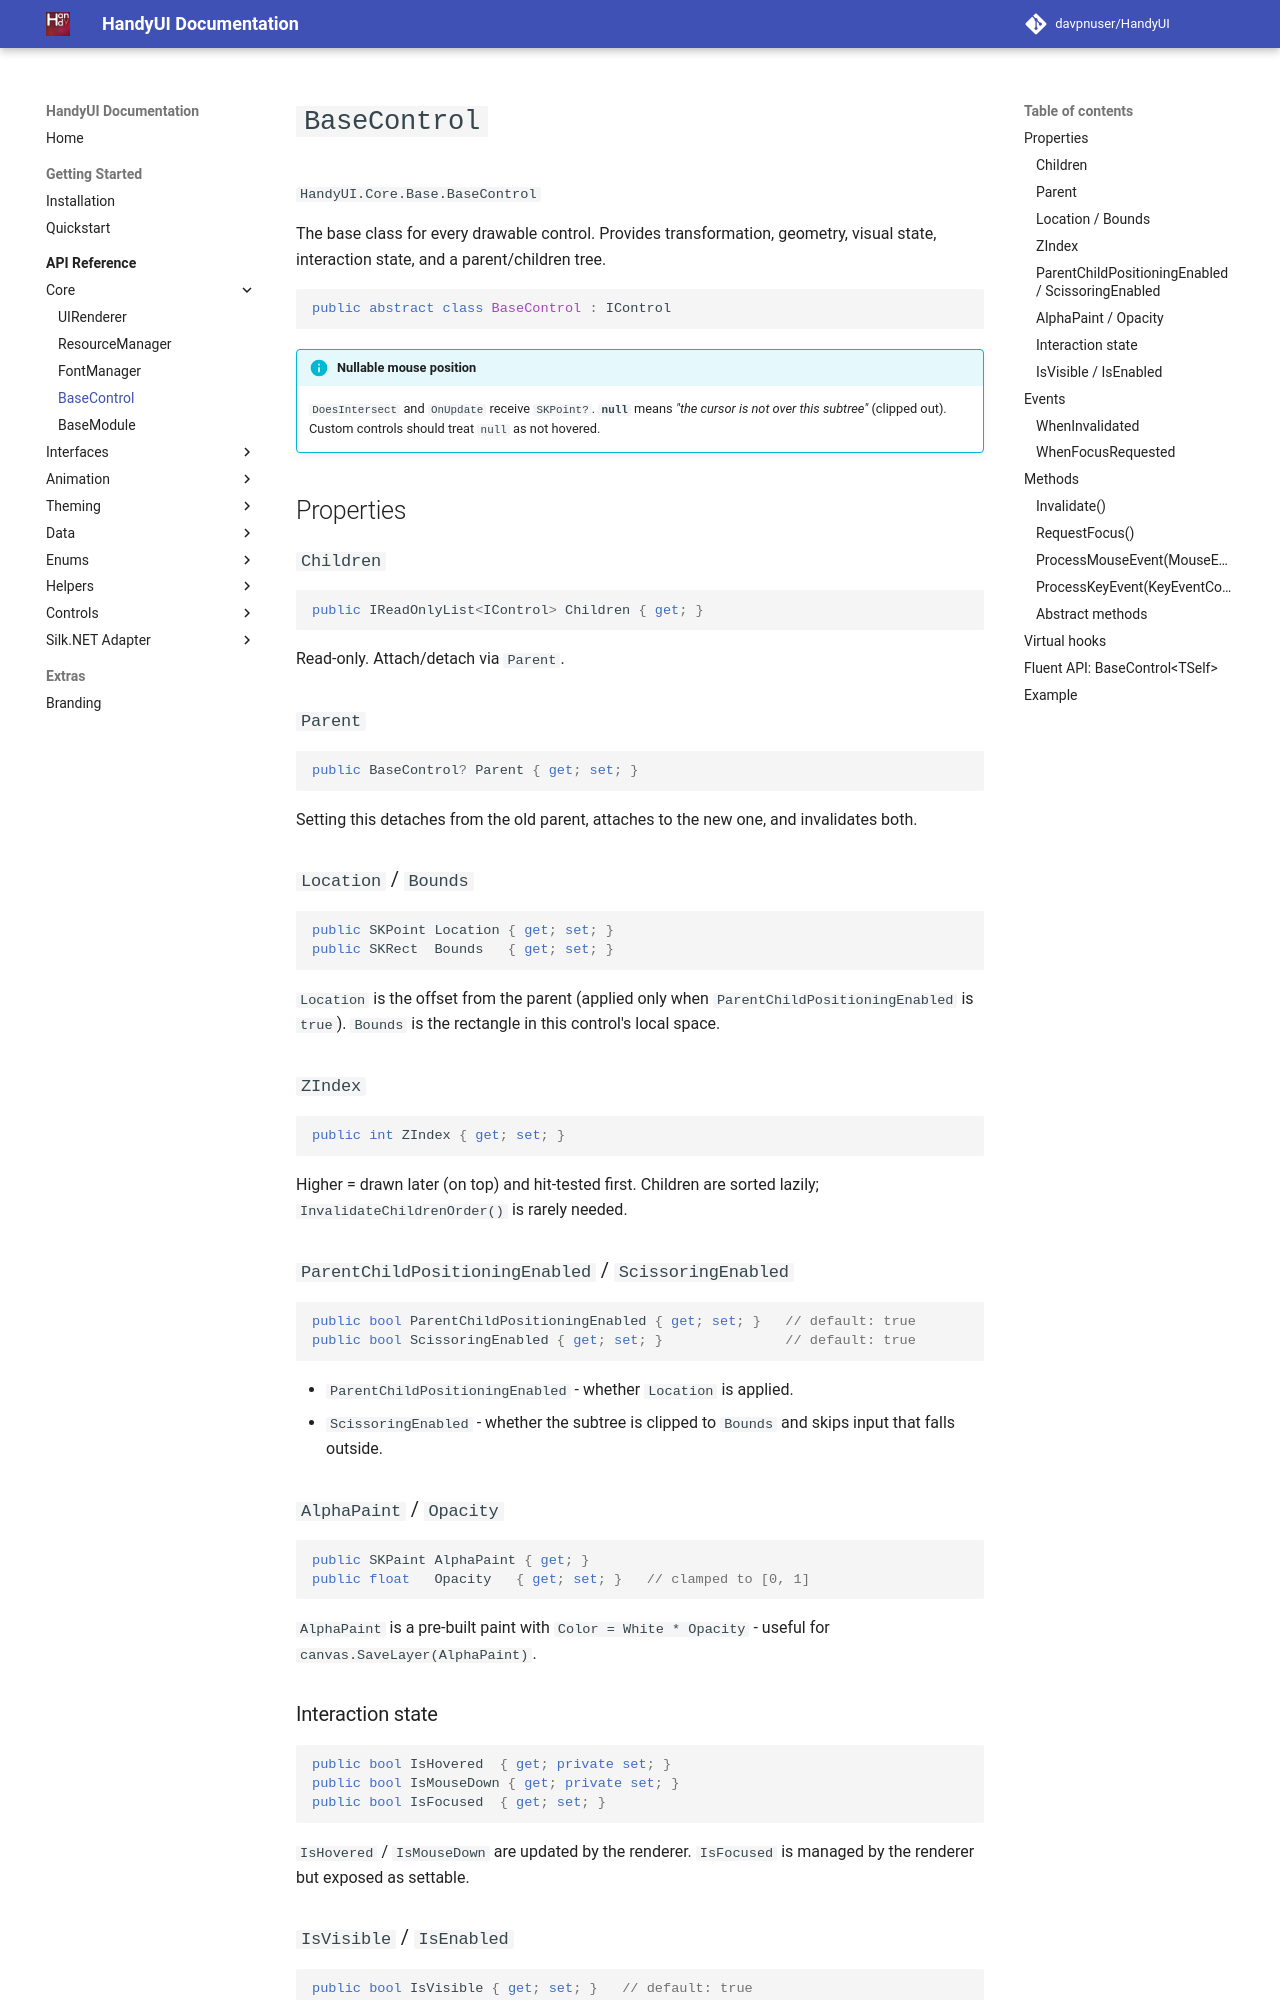

repository: davpnuser/HandyUI · page: 3.0.2/api/base-control/index.html · generator: mkdocs

# `BaseControl`

`HandyUI.Core.Abstractions.Base.BaseControl`

Base class for every drawable control. Implements all of `IControl` plus a
children tree, focus rect painting, and disposal.

```csharp
public abstract class BaseControl : IControl
```

## Properties

### Standard (from `IControl`)

All of `IControl.Name`, `Parent`, `Children`, `Location`, `Bounds`,
`ZIndex`, `Enabled`, `Visible`, `ClipChildren`, `Focusable`,
`Opacity`, `AlphaPaint`, `IsHovered`, `IsMouseDown`, `IsFocused`,
`IsDisposed` are implemented.

### `Children`

```csharp
public IReadOnlyList<IControl> Children { get; }
```

Backed by a `List<IControl>`. Do not mutate directly - set a child's `Parent`
instead.

### `Opacity` / `AlphaPaint`

```csharp
public float   Opacity   { get; set; }   // clamped [0, 1]
public SKPaint AlphaPaint { get; }        // Color = White × Opacity
```

Setting `Opacity` updates `AlphaPaint.Color` and invalidates.

## Events

```csharp
public event Action? WhenInvalidated;
public event Action<IControl?, bool>? WhenFocusRequested;
```
